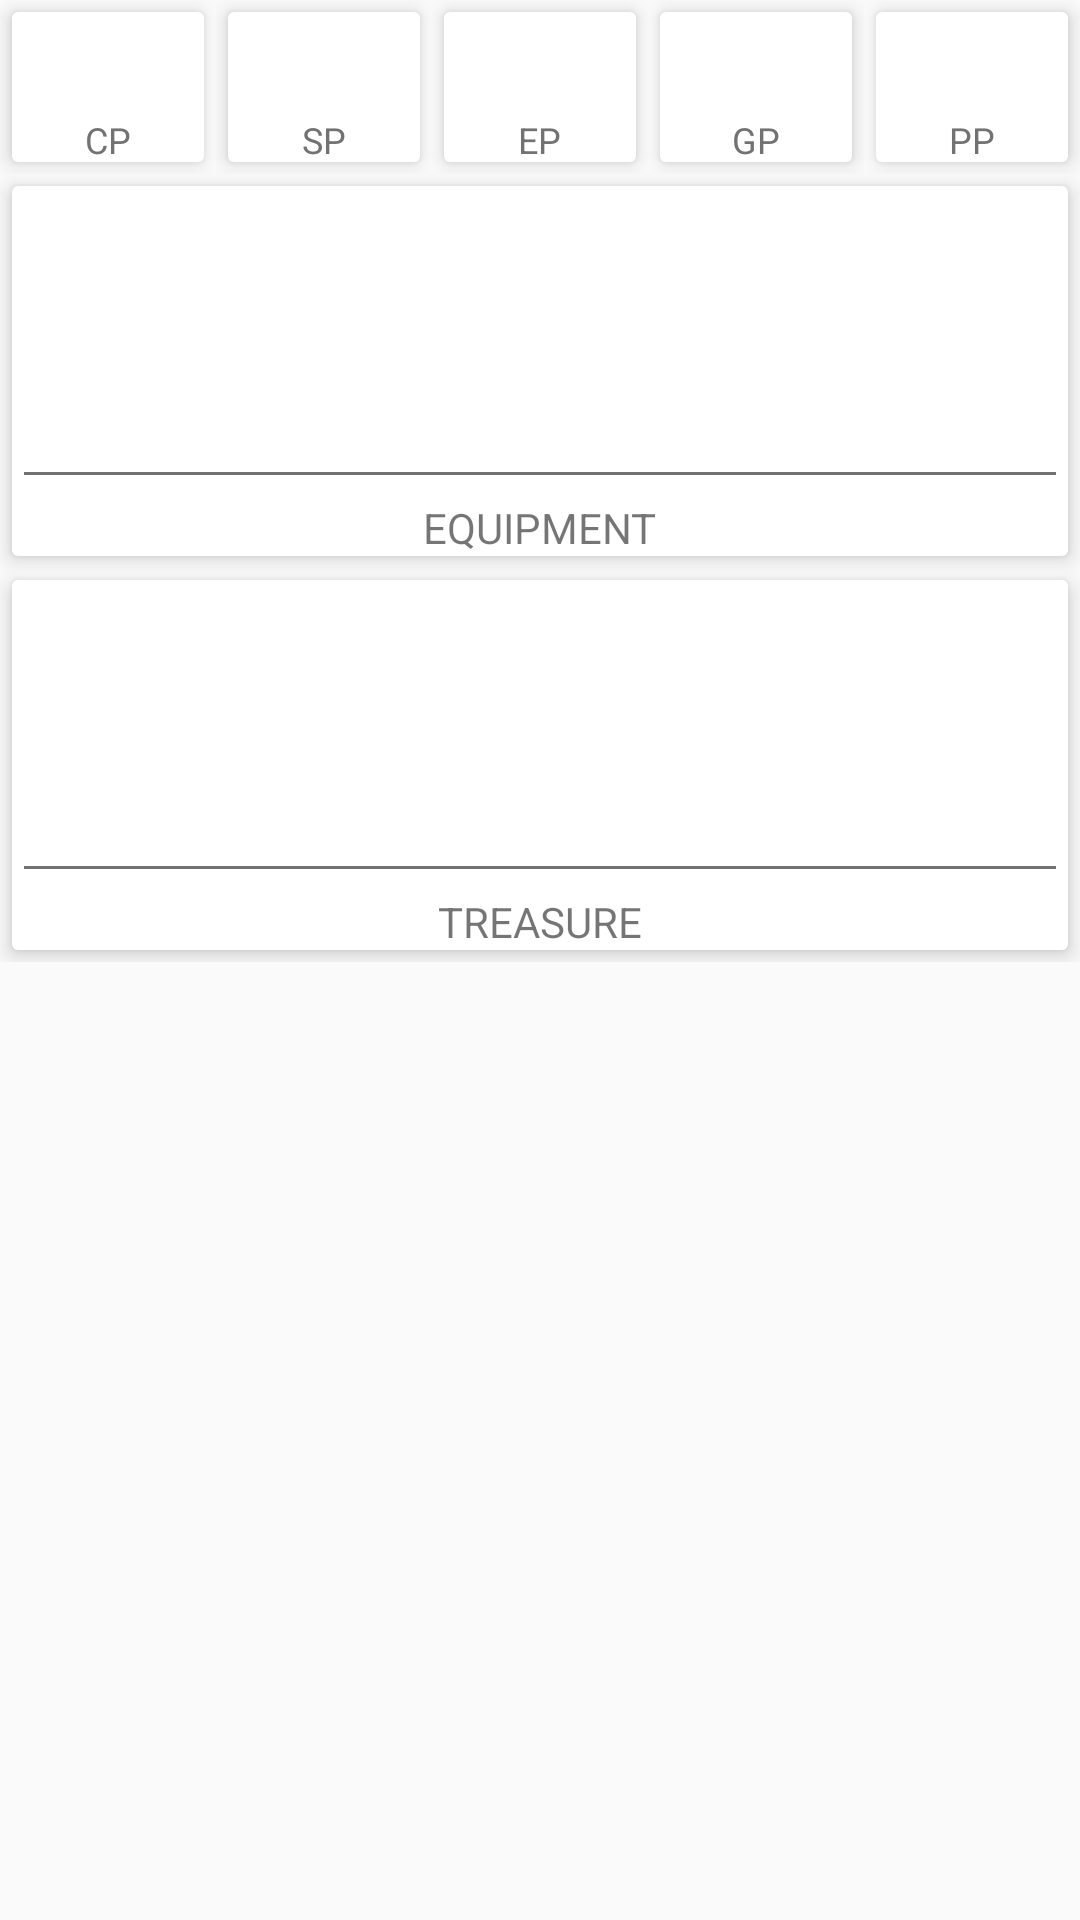

This screen was rendered from an Android layout file. Write that file and the resources it references.
<!-- AndroidManifest.xml: application theme AppTheme -->
<!-- res/layout/fragment_equipment.xml -->
<android.support.v4.widget.NestedScrollView
    xmlns:android="http://schemas.android.com/apk/res/android"
    xmlns:app="http://schemas.android.com/apk/res-auto"
    android:layout_width="match_parent"
    android:layout_height="match_parent"
    app:layout_behavior="@string/appbar_scrolling_view_behavior">

    <RelativeLayout
        android:layout_width="match_parent"
        android:layout_height="wrap_content"
        android:descendantFocusability="beforeDescendants">

        <LinearLayout
            android:layout_width="match_parent"
            android:layout_height="wrap_content"
            android:id="@+id/coinLayout"
            android:orientation="horizontal">

            <LinearLayout
                android:layout_width="0dp"
                android:layout_height="wrap_content"
                android:orientation="vertical"
                android:layout_gravity="center_horizontal"
                android:layout_weight="1">

                <EditText
                    style="@style/CoinEditText"
                    android:id="@+id/copper"
                    android:background="@drawable/rectangle"/>

                <TextView
                    style="@style/CoinLabel"
                    android:id="@+id/cpLabel"
                    android:text="@string/label_copper"/>

            </LinearLayout>

            <LinearLayout
                android:layout_width="0dp"
                android:layout_height="wrap_content"
                android:orientation="vertical"
                android:layout_gravity="center_horizontal"
                android:layout_weight="1">

                <EditText
                    style="@style/CoinEditText"
                    android:id="@+id/silver"
                    android:background="@drawable/rectangle"/>

                <TextView
                    style="@style/CoinLabel"
                    android:id="@+id/spLabel"
                    android:text="@string/label_silver"/>

            </LinearLayout>

            <LinearLayout
                android:layout_width="0dp"
                android:layout_height="wrap_content"
                android:orientation="vertical"
                android:layout_gravity="center_horizontal"
                android:layout_weight="1">

                <EditText
                    style="@style/CoinEditText"
                    android:id="@+id/electrum"
                    android:background="@drawable/rectangle"/>

                <TextView
                    style="@style/CoinLabel"
                    android:id="@+id/epLabel"
                    android:text="@string/label_electrum"/>

            </LinearLayout>

            <LinearLayout
                android:layout_width="0dp"
                android:layout_height="wrap_content"
                android:orientation="vertical"
                android:layout_gravity="center_horizontal"
                android:layout_weight="1">

                <EditText
                    style="@style/CoinEditText"
                    android:id="@+id/gold"
                    android:background="@drawable/rectangle"/>

                <TextView
                    style="@style/CoinLabel"
                    android:id="@+id/gpLabel"
                    android:text="@string/label_gold"/>

            </LinearLayout>

            <LinearLayout
                android:layout_width="0dp"
                android:layout_height="wrap_content"
                android:orientation="vertical"
                android:layout_gravity="center_horizontal"
                android:layout_weight="1">

                <EditText
                    style="@style/CoinEditText"
                    android:id="@+id/platinum"
                    android:background="@drawable/rectangle"/>

                <TextView
                    style="@style/CoinLabel"
                    android:id="@+id/ppLabel"
                    android:text="@string/label_platinum"/>

            </LinearLayout>

        </LinearLayout>

        <RelativeLayout
            android:layout_width="match_parent"
            android:layout_height="wrap_content"
            android:background="@drawable/rectangle"
            android:elevation="4dp"
            android:layout_margin="4dp"
            android:layout_below="@+id/coinLayout"
            android:id="@+id/equipmentLayout">

            <EditText
                android:layout_width="match_parent"
                android:layout_height="wrap_content"
                android:id="@+id/equipment"
                android:inputType="textMultiLine|textCapSentences"
                android:minLines="4"/>

            <TextView
                android:layout_width="wrap_content"
                android:layout_height="wrap_content"
                android:text="@string/label_equipment"
                android:layout_below="@+id/equipment"
                android:layout_centerHorizontal="true"/>
        </RelativeLayout>

        <RelativeLayout
            android:layout_width="match_parent"
            android:layout_height="wrap_content"
            android:background="@drawable/rectangle"
            android:elevation="4dp"
            android:layout_margin="4dp"
            android:layout_below="@+id/equipmentLayout"
            android:id="@+id/treasureLayout">

            <EditText
                android:layout_width="match_parent"
                android:layout_height="wrap_content"
                android:id="@+id/treasure"
                android:inputType="textMultiLine|textCapSentences"
                android:minLines="4"/>

            <TextView
                android:layout_width="wrap_content"
                android:layout_height="wrap_content"
                android:text="@string/label_treasure"
                android:layout_below="@+id/treasure"
                android:layout_centerHorizontal="true"/>
        </RelativeLayout>

    </RelativeLayout>

</android.support.v4.widget.NestedScrollView>
<!-- resources referenced by this layout -->
<resources>
  <!-- drawable rectangle (drawable) -->
  <shape xmlns:android="http://schemas.android.com/apk/res/android"
      android:shape="rectangle">
      
      <solid android:color="#FFF" />
      <corners android:radius="2dp" />
  </shape>
  <string name="label_copper">CP</string>
  <string name="label_electrum">EP</string>
  <string name="label_equipment">EQUIPMENT</string>
  <string name="label_gold">GP</string>
  <string name="label_platinum">PP</string>
  <string name="label_silver">SP</string>
  <string name="label_treasure">TREASURE</string>
  <style name="CoinEditText" parent="CombatStatsTopRowEditText">
          <item name="android:layout_width">match_parent</item>
          <item name="android:layout_height">50dp</item>
          <item name="android:textSize">@dimen/font_size_title</item>
          <item name="android:layout_gravity">center_horizontal</item>
      </style>
  <style name="CoinLabel">
          <item name="android:layout_width">wrap_content</item>
          <item name="android:layout_height">wrap_content</item>
          <item name="android:layout_marginTop">-20dp</item>
          <item name="android:textColor">@color/secondary_text</item>
          <item name="android:textSize">@dimen/font_size_caption</item>
          <item name="android:gravity">center_horizontal</item>
          <item name="android:layout_gravity">center_horizontal</item>
          <item name="android:elevation">4dp</item>
      </style>
  <style name="AppTheme" parent="Theme.AppCompat.Light.DarkActionBar">
          
          <item name="colorPrimary">@color/primary</item>
          <item name="colorPrimaryDark">@color/primary_dark</item>
          <item name="colorAccent">@color/accent</item>
          <item name="android:textColorPrimary">@color/primary_text</item>
          <item name="android:textColorSecondary">@color/secondary_text</item>
          
      </style>
  <style name="CombatStatsTopRowEditText">
          <item name="android:layout_width">80dp</item>
          <item name="android:layout_height">80dp</item>
          <item name="android:layout_margin">4dp</item>
          <item name="android:textColor">@color/primary_text</item>
          <item name="android:elevation">4dp</item>
          <item name="android:background">@drawable/rectangle</item>
          <item name="android:inputType">number</item>
          <item name="android:gravity">center_horizontal</item>
          <item name="android:textSize">@dimen/font_size_display1</item>
  
      </style>
  <dimen name="font_size_title">20sp</dimen>
  <color name="secondary_text">#727272</color>
  <dimen name="font_size_caption">12sp</dimen>
  <color name="primary">#607D8B</color>
  <color name="primary_dark">#455A64</color>
  <color name="accent">#FF5252</color>
  <color name="primary_text">#212121</color>
  <dimen name="font_size_display1">34sp</dimen>
</resources>
